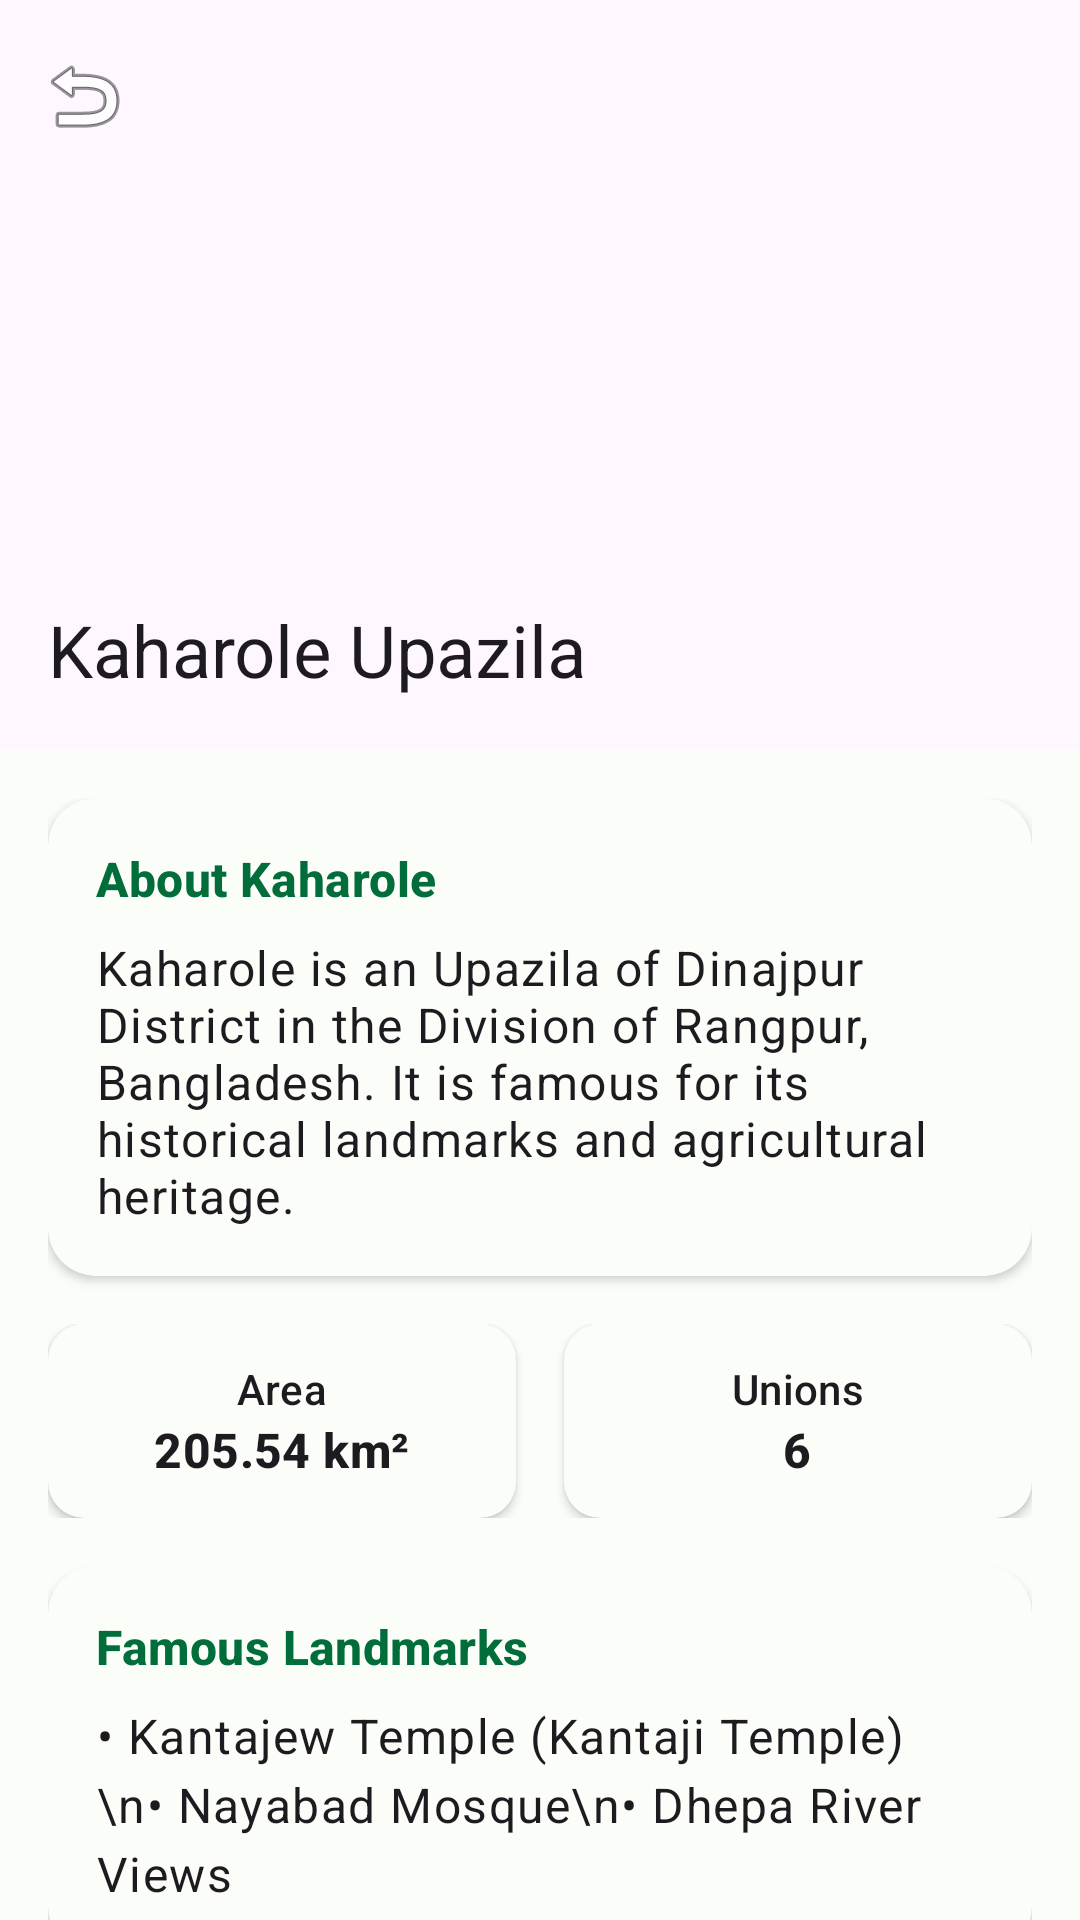

Here is an Android app screen rendered from its layout file. Give the layout XML and the strings, colors and styles it references.
<!-- AndroidManifest.xml: application theme Theme.CommunityServiceDashboard -->
<!-- res/layout/activity_upazila.xml -->
<?xml version="1.0" encoding="utf-8"?>
<androidx.coordinatorlayout.widget.CoordinatorLayout xmlns:android="http://schemas.android.com/apk/res/android"
    xmlns:app="http://schemas.android.com/apk/res-auto"
    xmlns:tools="http://schemas.android.com/tools"
    android:layout_width="match_parent"
    android:layout_height="match_parent"
    android:background="@color/background"
    tools:context=".UpazilaActivity">

    <com.google.android.material.appbar.AppBarLayout
        android:id="@+id/appBar"
        android:layout_width="match_parent"
        android:layout_height="250dp"
        android:theme="@style/ThemeOverlay.Material3.Dark.ActionBar">

        <com.google.android.material.appbar.CollapsingToolbarLayout
            android:id="@+id/collapsing_toolbar"
            android:layout_width="match_parent"
            android:layout_height="match_parent"
            app:contentScrim="?attr/colorPrimary"
            app:layout_scrollFlags="scroll|exitUntilCollapsed"
            app:title="Kaharole Upazila"
            app:expandedTitleMarginStart="16dp"
            app:expandedTitleMarginBottom="24dp">

            <ImageView
                android:layout_width="match_parent"
                android:layout_height="match_parent"
                android:scaleType="centerCrop"
                android:src="@drawable/ic_launcher_background"
                app:layout_collapseMode="parallax" />

            <View
                android:layout_width="match_parent"
                android:layout_height="match_parent"
                android:background="@drawable/gradient_overlay" />

            <com.google.android.material.appbar.MaterialToolbar
                android:id="@+id/toolbar"
                android:layout_width="match_parent"
                android:layout_height="?attr/actionBarSize"
                app:layout_collapseMode="pin"
                app:navigationIcon="@android:drawable/ic_menu_revert" />

        </com.google.android.material.appbar.CollapsingToolbarLayout>
    </com.google.android.material.appbar.AppBarLayout>

    <androidx.core.widget.NestedScrollView
        android:layout_width="match_parent"
        android:layout_height="match_parent"
        app:layout_behavior="@string/appbar_scrolling_view_behavior">

        <LinearLayout
            android:layout_width="match_parent"
            android:layout_height="wrap_content"
            android:orientation="vertical"
            android:padding="16dp">

            
            <com.google.android.material.card.MaterialCardView
                android:layout_width="match_parent"
                android:layout_height="wrap_content"
                android:layout_marginBottom="16dp"
                app:cardCornerRadius="16dp"
                app:cardElevation="2dp"
                app:strokeWidth="0dp"
                app:cardBackgroundColor="@color/surface">

                <LinearLayout
                    android:layout_width="match_parent"
                    android:layout_height="wrap_content"
                    android:orientation="vertical"
                    android:padding="16dp">

                    <TextView
                        android:layout_width="wrap_content"
                        android:layout_height="wrap_content"
                        android:text="About Kaharole"
                        android:textAppearance="@style/TextAppearance.Material3.TitleMedium"
                        android:textColor="@color/primary"
                        android:textStyle="bold" />

                    <TextView
                        android:id="@+id/tvAboutUpazila"
                        android:layout_width="match_parent"
                        android:layout_height="wrap_content"
                        android:layout_marginTop="8dp"
                        android:text="Kaharole is an Upazila of Dinajpur District in the Division of Rangpur, Bangladesh. It is famous for its historical landmarks and agricultural heritage."
                        android:textAppearance="@style/TextAppearance.Material3.BodyLarge" />
                </LinearLayout>
            </com.google.android.material.card.MaterialCardView>

            
            <LinearLayout
                android:layout_width="match_parent"
                android:layout_height="wrap_content"
                android:orientation="horizontal"
                android:layout_marginBottom="16dp">

                <com.google.android.material.card.MaterialCardView
                    android:layout_width="0dp"
                    android:layout_height="wrap_content"
                    android:layout_weight="1"
                    android:layout_marginEnd="8dp"
                    app:cardCornerRadius="12dp"
                    app:cardElevation="2dp"
                    app:strokeWidth="0dp"
                    app:cardBackgroundColor="@color/surface">
                    <LinearLayout
                        android:layout_width="match_parent"
                        android:layout_height="wrap_content"
                        android:orientation="vertical"
                        android:gravity="center"
                        android:padding="12dp">
                        <TextView
                            android:layout_width="wrap_content"
                            android:layout_height="wrap_content"
                            android:text="Area"
                            android:textAppearance="@style/TextAppearance.Material3.LabelLarge" />
                        <TextView
                            android:id="@+id/tvAreaValue"
                            android:layout_width="wrap_content"
                            android:layout_height="wrap_content"
                            android:text="205.54 km²"
                            android:textStyle="bold"
                            android:textAppearance="@style/TextAppearance.Material3.TitleMedium" />
                    </LinearLayout>
                </com.google.android.material.card.MaterialCardView>

                <com.google.android.material.card.MaterialCardView
                    android:layout_width="0dp"
                    android:layout_height="wrap_content"
                    android:layout_weight="1"
                    android:layout_marginStart="8dp"
                    app:cardCornerRadius="12dp"
                    app:cardElevation="2dp"
                    app:strokeWidth="0dp"
                    app:cardBackgroundColor="@color/surface">
                    <LinearLayout
                        android:layout_width="match_parent"
                        android:layout_height="wrap_content"
                        android:orientation="vertical"
                        android:gravity="center"
                        android:padding="12dp">
                        <TextView
                            android:layout_width="wrap_content"
                            android:layout_height="wrap_content"
                            android:text="Unions"
                            android:textAppearance="@style/TextAppearance.Material3.LabelLarge" />
                        <TextView
                            android:id="@+id/tvUnionsValue"
                            android:layout_width="wrap_content"
                            android:layout_height="wrap_content"
                            android:text="6"
                            android:textStyle="bold"
                            android:textAppearance="@style/TextAppearance.Material3.TitleMedium" />
                    </LinearLayout>
                </com.google.android.material.card.MaterialCardView>
            </LinearLayout>

            
            <com.google.android.material.card.MaterialCardView
                android:layout_width="match_parent"
                android:layout_height="wrap_content"
                android:layout_marginBottom="16dp"
                app:cardCornerRadius="16dp"
                app:cardElevation="2dp"
                app:strokeWidth="0dp"
                app:cardBackgroundColor="@color/surface">

                <LinearLayout
                    android:layout_width="match_parent"
                    android:layout_height="wrap_content"
                    android:orientation="vertical"
                    android:padding="16dp">

                    <TextView
                        android:layout_width="wrap_content"
                        android:layout_height="wrap_content"
                        android:text="Famous Landmarks"
                        android:textAppearance="@style/TextAppearance.Material3.TitleMedium"
                        android:textColor="@color/primary"
                        android:textStyle="bold" />

                    <TextView
                        android:id="@+id/tvPlacesList"
                        android:layout_width="match_parent"
                        android:layout_height="wrap_content"
                        android:layout_marginTop="8dp"
                        android:text="• Kantajew Temple (Kantaji Temple)\n• Nayabad Mosque\n• Dhepa River Views"
                        android:textAppearance="@style/TextAppearance.Material3.BodyLarge"
                        android:lineSpacingExtra="4dp" />
                </LinearLayout>
            </com.google.android.material.card.MaterialCardView>

            
            <com.google.android.material.card.MaterialCardView
                android:layout_width="match_parent"
                android:layout_height="wrap_content"
                android:layout_marginBottom="32dp"
                app:cardCornerRadius="16dp"
                app:cardElevation="2dp"
                app:strokeWidth="0dp"
                app:cardBackgroundColor="@color/surface">

                <LinearLayout
                    android:layout_width="match_parent"
                    android:layout_height="wrap_content"
                    android:orientation="vertical"
                    android:padding="16dp">

                    <TextView
                        android:layout_width="wrap_content"
                        android:layout_height="wrap_content"
                        android:text="Administrative Links"
                        android:textAppearance="@style/TextAppearance.Material3.TitleMedium"
                        android:textColor="@color/primary"
                        android:textStyle="bold" />

                    <com.google.android.material.button.MaterialButton
                        android:id="@+id/btnOfficialWebsite"
                        style="@style/Widget.Material3.Button.TonalButton"
                        android:layout_width="match_parent"
                        android:layout_height="wrap_content"
                        android:layout_marginTop="12dp"
                        android:text="Visit Official Website"
                        app:icon="@android:drawable/ic_menu_info_details" />
                </LinearLayout>
            </com.google.android.material.card.MaterialCardView>

        </LinearLayout>
    </androidx.core.widget.NestedScrollView>

</androidx.coordinatorlayout.widget.CoordinatorLayout>
<!-- resources referenced by this layout -->
<resources>
  <color name="background">#FBFDF8</color>
  <color name="primary">#006D3A</color>
  <color name="surface">#FBFDF8</color>
  <style name="Theme.CommunityServiceDashboard" parent="Base.Theme.CommunityServiceDashboard" />
  <style name="Base.Theme.CommunityServiceDashboard" parent="Theme.Material3.DayNight.NoActionBar">
          
          <item name="colorPrimary">@color/primary</item>
          <item name="colorOnPrimary">@color/onPrimary</item>
          <item name="colorPrimaryContainer">@color/primaryContainer</item>
          <item name="colorOnPrimaryContainer">@color/onPrimaryContainer</item>
  
          <item name="colorSecondary">@color/secondary</item>
          <item name="colorOnSecondary">@color/onSecondary</item>
          <item name="colorSecondaryContainer">@color/secondaryContainer</item>
          <item name="colorOnSecondaryContainer">@color/onSecondaryContainer</item>
  
          <item name="colorTertiary">@color/tertiary</item>
          <item name="colorOnTertiary">@color/onTertiary</item>
          <item name="colorTertiaryContainer">@color/tertiaryContainer</item>
          <item name="colorOnTertiaryContainer">@color/onTertiaryContainer</item>
  
          <item name="android:navigationBarColor">@color/surface</item>
          <item name="android:statusBarColor">@color/background</item>
          <item name="android:windowLightStatusBar">true</item>
      </style>
  <color name="onPrimary">#FFFFFF</color>
  <color name="primaryContainer">#98F7B5</color>
  <color name="onPrimaryContainer">#00210E</color>
  <color name="secondary">#4F6354</color>
  <color name="onSecondary">#FFFFFF</color>
  <color name="secondaryContainer">#D2E8D5</color>
  <color name="onSecondaryContainer">#0C1F13</color>
  <color name="tertiary">#3B6470</color>
  <color name="onTertiary">#FFFFFF</color>
  <color name="tertiaryContainer">#BFEAF7</color>
  <color name="onTertiaryContainer">#001F27</color>
</resources>
